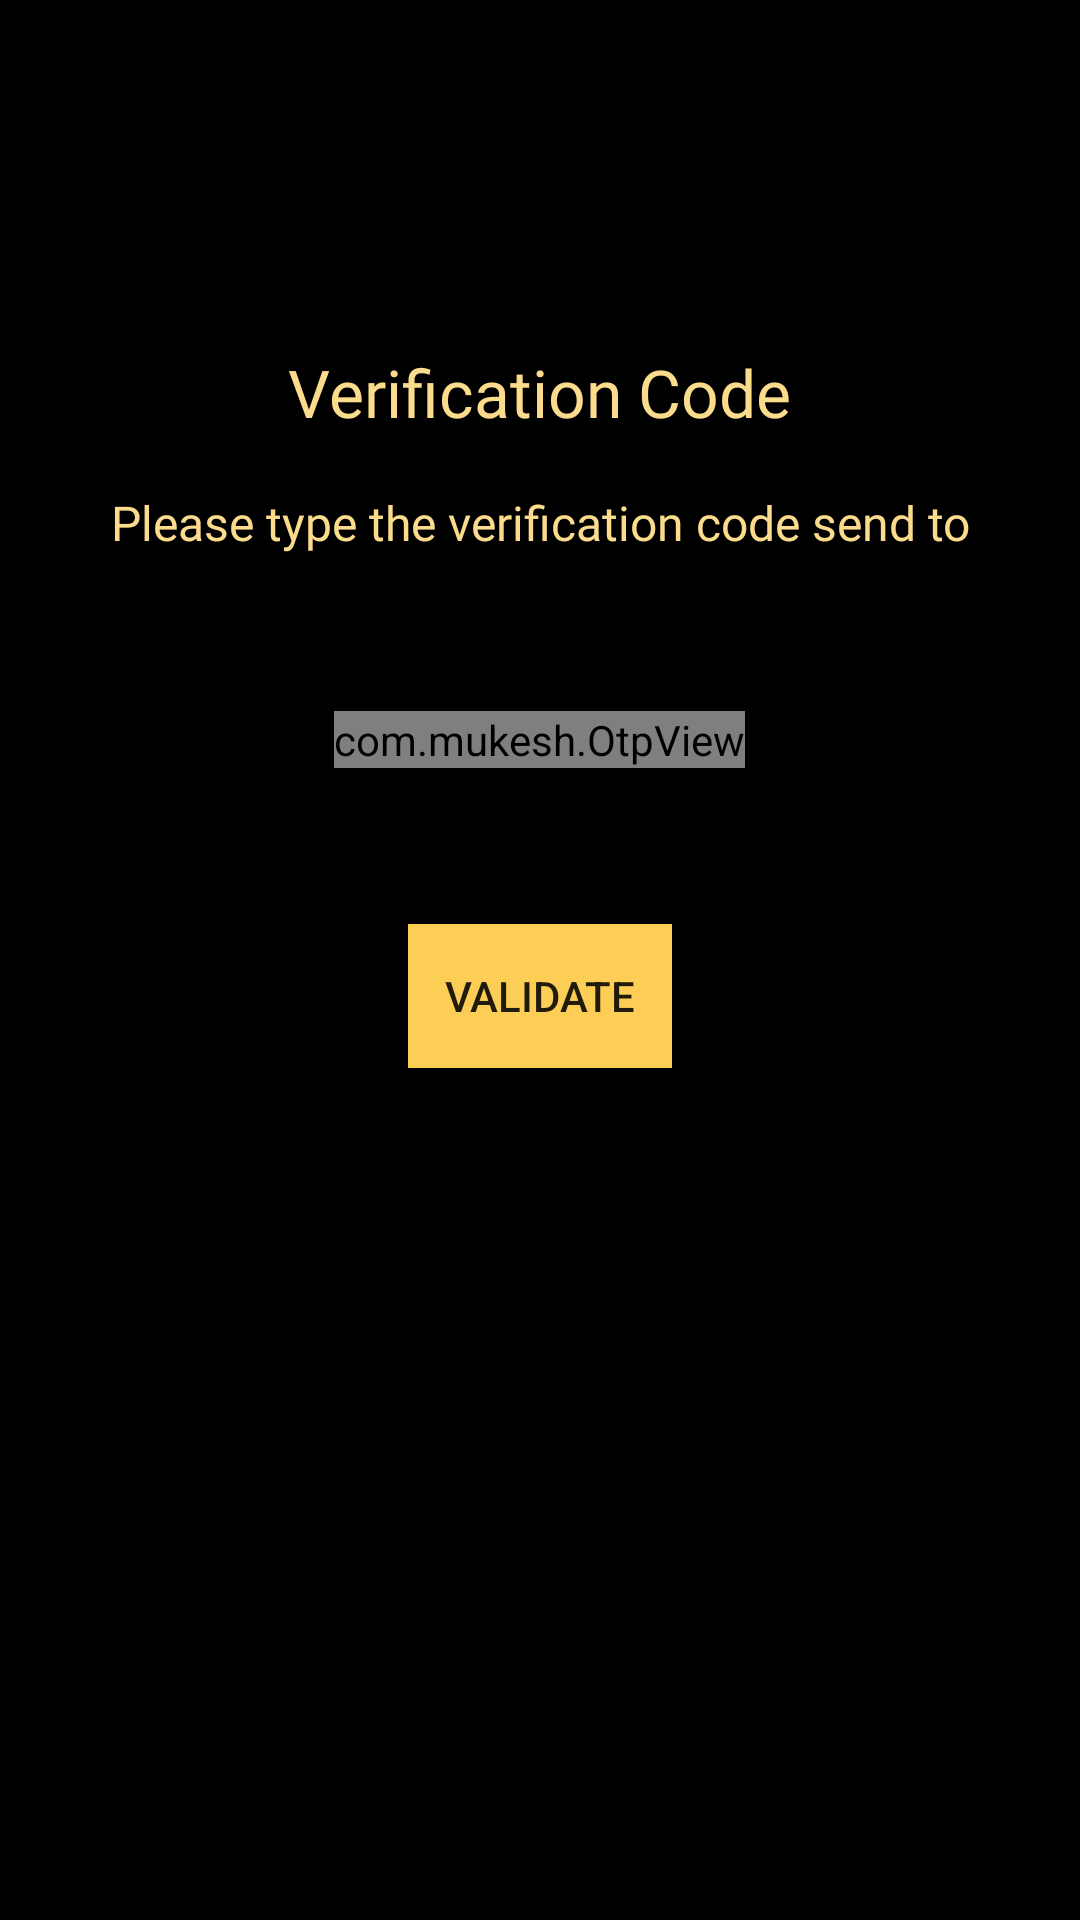

Reconstruct the res/layout file that produces this screen, plus the resources it refers to.
<!-- AndroidManifest.xml: application theme AppTheme -->
<!-- res/layout/activity_otp.xml -->
<?xml version="1.0" encoding="utf-8"?>
<RelativeLayout xmlns:android="http://schemas.android.com/apk/res/android"
    xmlns:app="http://schemas.android.com/apk/res-auto"
    xmlns:tools="http://schemas.android.com/tools"
    android:layout_width="match_parent"
    android:layout_height="match_parent"
    android:background="@android:color/black"
    android:padding="24dp"
    tools:context=".ui.OtpActivity">

    <LinearLayout
        android:layout_marginTop="92dp"
        android:layout_centerHorizontal="true"
        android:layout_width="wrap_content"
        android:layout_height="wrap_content"
        android:orientation="vertical">

        <TextView
            android:layout_gravity="center"
            style="@style/subHeading"
            android:text="Verification Code"
            android:layout_width="wrap_content"
            android:layout_height="wrap_content"
            android:layout_centerInParent="true" />

        <TextView
            android:id="@+id/info"
            android:layout_marginTop="18dp"
            android:layout_gravity="center"
            style="@style/subHeading"
            android:textSize="16dp"
            android:gravity="center"
            android:text="Please type the verification code send to"
            android:layout_width="wrap_content"
            android:layout_height="wrap_content"
            android:layout_centerInParent="true" />

        <com.mukesh.OtpView
            android:layout_marginTop="52dp"
            android:layout_gravity="center"
            android:id="@+id/otpView"
            android:layout_width="wrap_content"
            android:layout_height="wrap_content"
            android:inputType="number"
            android:itemBackground="@color/colorPrimary"
            android:textColor="@android:color/white"
            app:itemCount="4"
            app:viewType="rectangle" />

        <Button
            android:id="@+id/validate"
            android:background="@color/categoryHeading"
            android:text="Validate"
            android:layout_marginTop="52dp"
            android:layout_gravity="center"
            android:layout_width="wrap_content"
            android:layout_height="wrap_content"/>

    </LinearLayout>

</RelativeLayout>
<!-- resources referenced by this layout -->
<resources>
  <color name="categoryHeading">#FDCE56</color>
  <color name="colorPrimary">#FDCE56</color>
  <style name="subHeading">
          <item name="android:textSize">22sp</item>
          <item name="android:fontFamily">@font/roboto_bold</item>
          <item name="android:textColor">@color/golden</item>
      </style>
  <style name="AppTheme" parent="Theme.AppCompat.Light.NoActionBar">
          
          <item name="colorPrimary">@color/colorPrimaryDark</item>
          <item name="colorPrimaryDark">@color/colorPrimary</item>
          <item name="colorAccent">@color/colorAccent</item>
          <item name="otpViewStyle">@style/OtpWidget.OtpView</item>
      </style>
  <color name="golden">#FBDC8C</color>
  <color name="colorPrimaryDark">#000000</color>
  <color name="colorAccent">#A7164F</color>
</resources>
